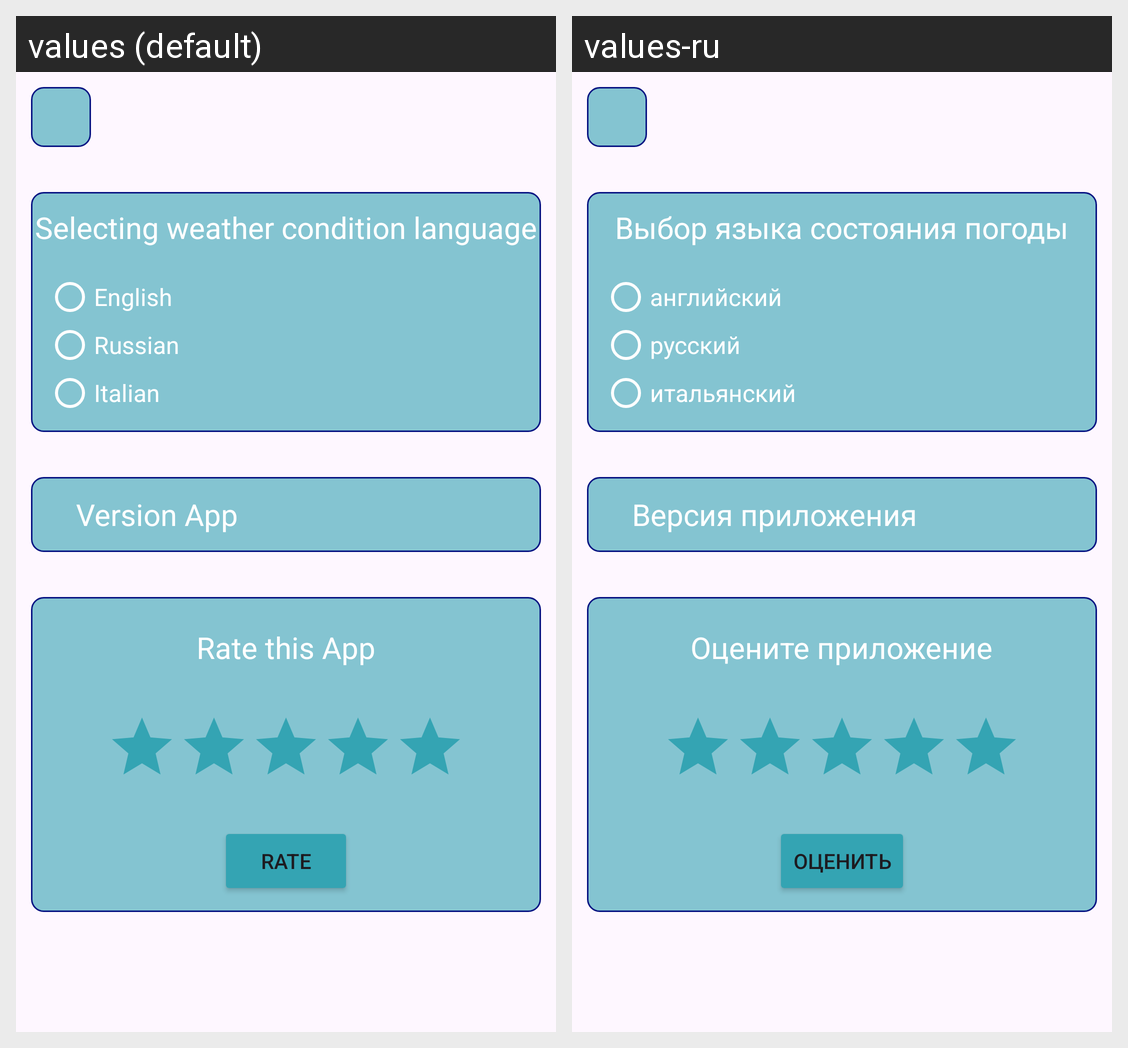

The Android screen above is rendered under two locales of the same app. Produce the string resources it draws, with the default and per-locale values.
Android screen res/layout/fragment_settings.xml rendered under 2 locales, left to right: values (default), values-ru. Device: Nexus 5 (rendered at 1080×1920; each locale shown at half size, 540×960, under a caption strip naming it); theme Theme.WeatherAppDiplom.
Strings drawn on this screen, with the default value and each locale's value (text and hints the layout hard-codes, and strings that could not be matched under every locale, appear in the picture but are not listed):

language_selection
  values: Selecting weather condition language
  values-ru: Выбор языка состояния погоды

english
  values: English
  values-ru: английский

russian
  values: Russian
  values-ru: русский

italian
  values: Italian
  values-ru: итальянский

version_app
  values: Version App
  values-ru: Версия приложения

rate_the_app
  values: Rate this App
  values-ru: Оцените приложение

rate
  values: Rate
  values-ru: Оценить
